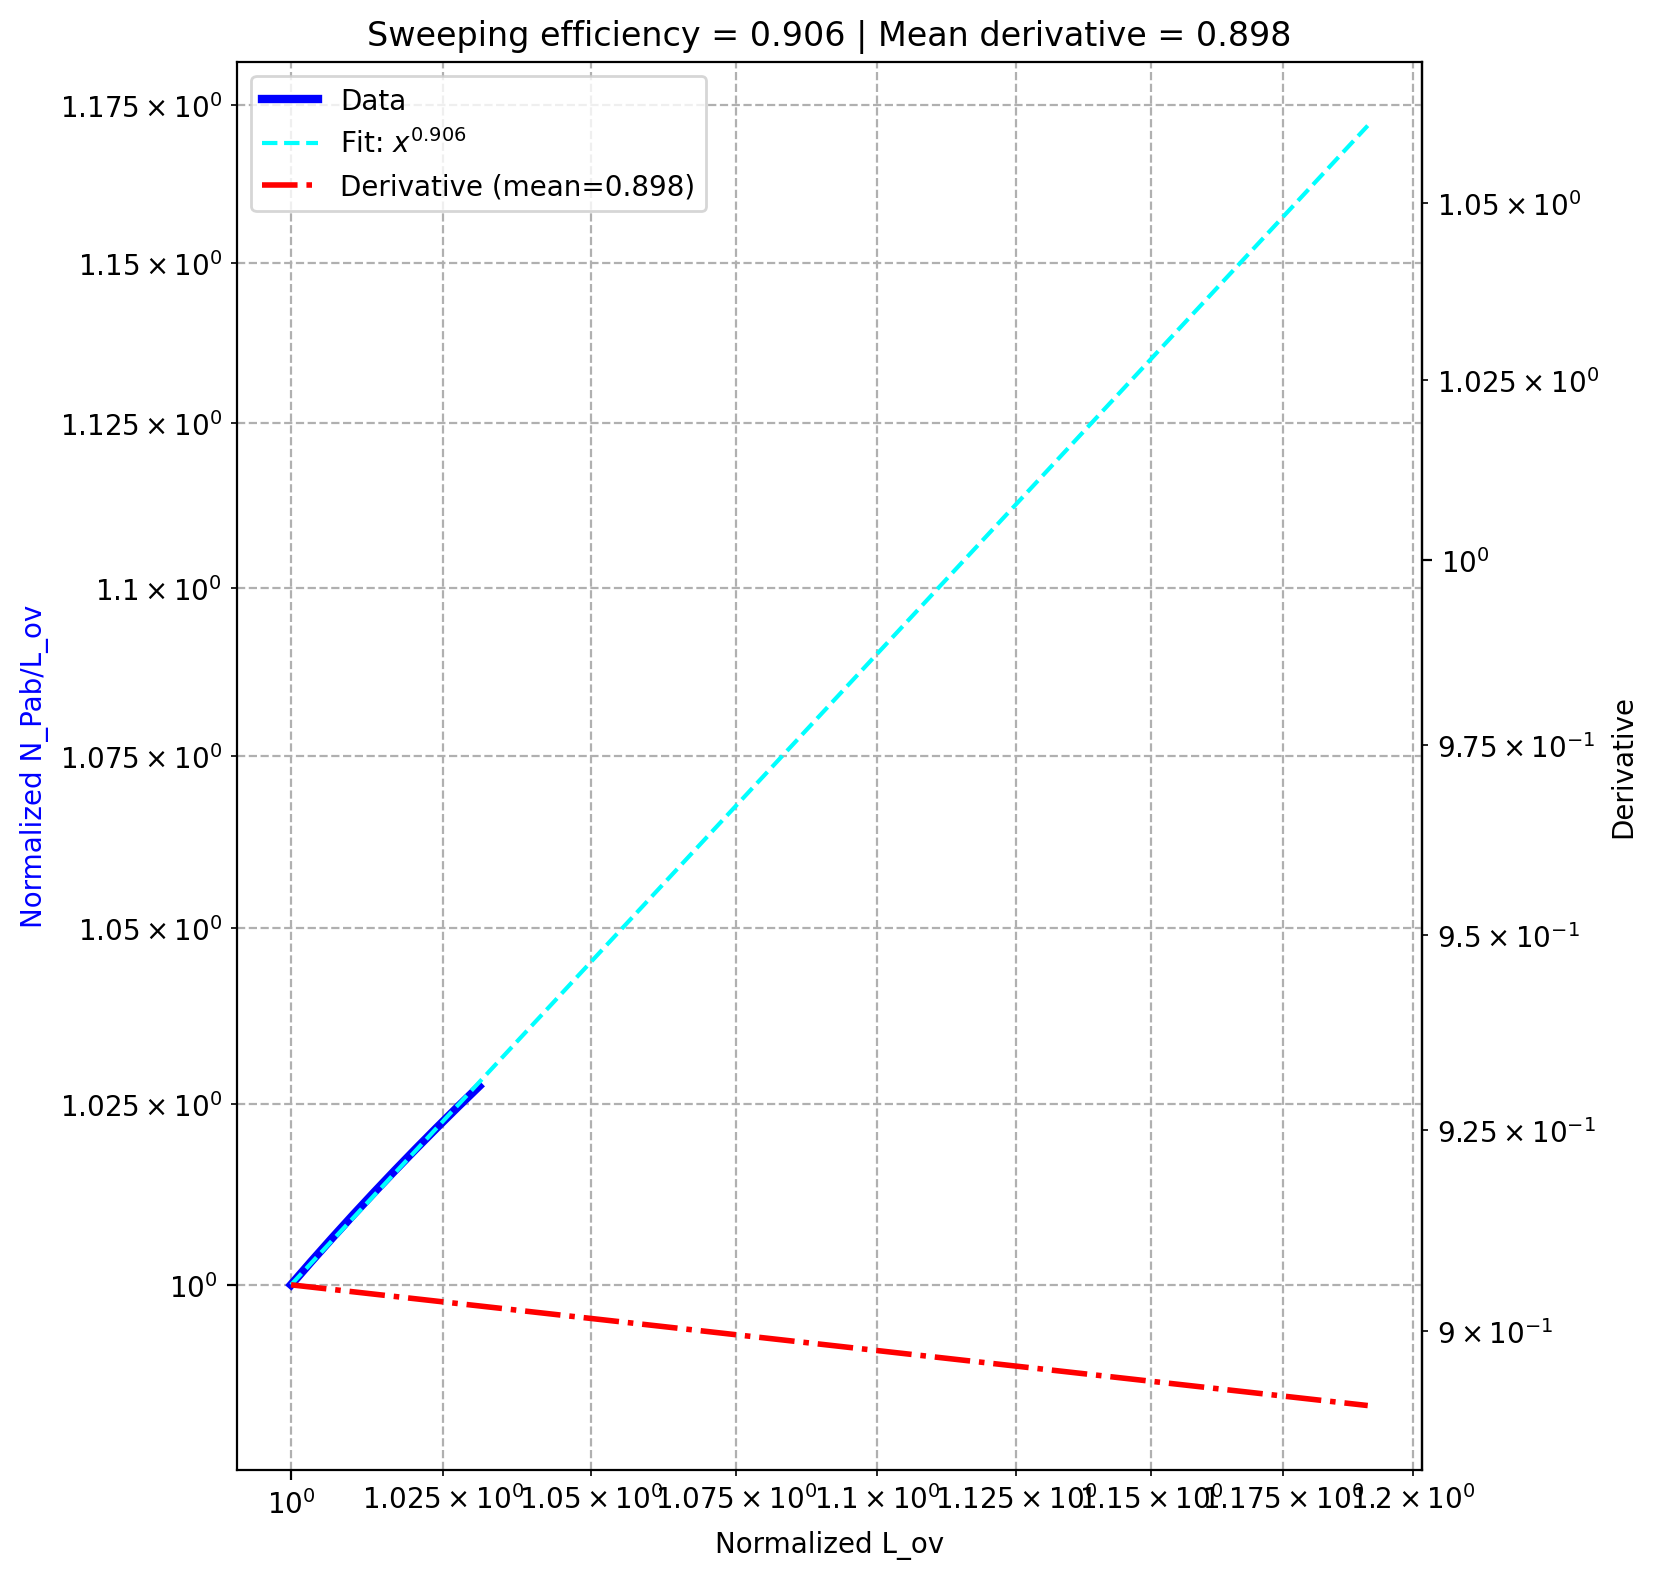

Data behind this chart, as committed beside it:
, dam, pe, sweeping efficiency, derivative_fit
0, 10.0, 5.0, 0.9057, 0.8985
